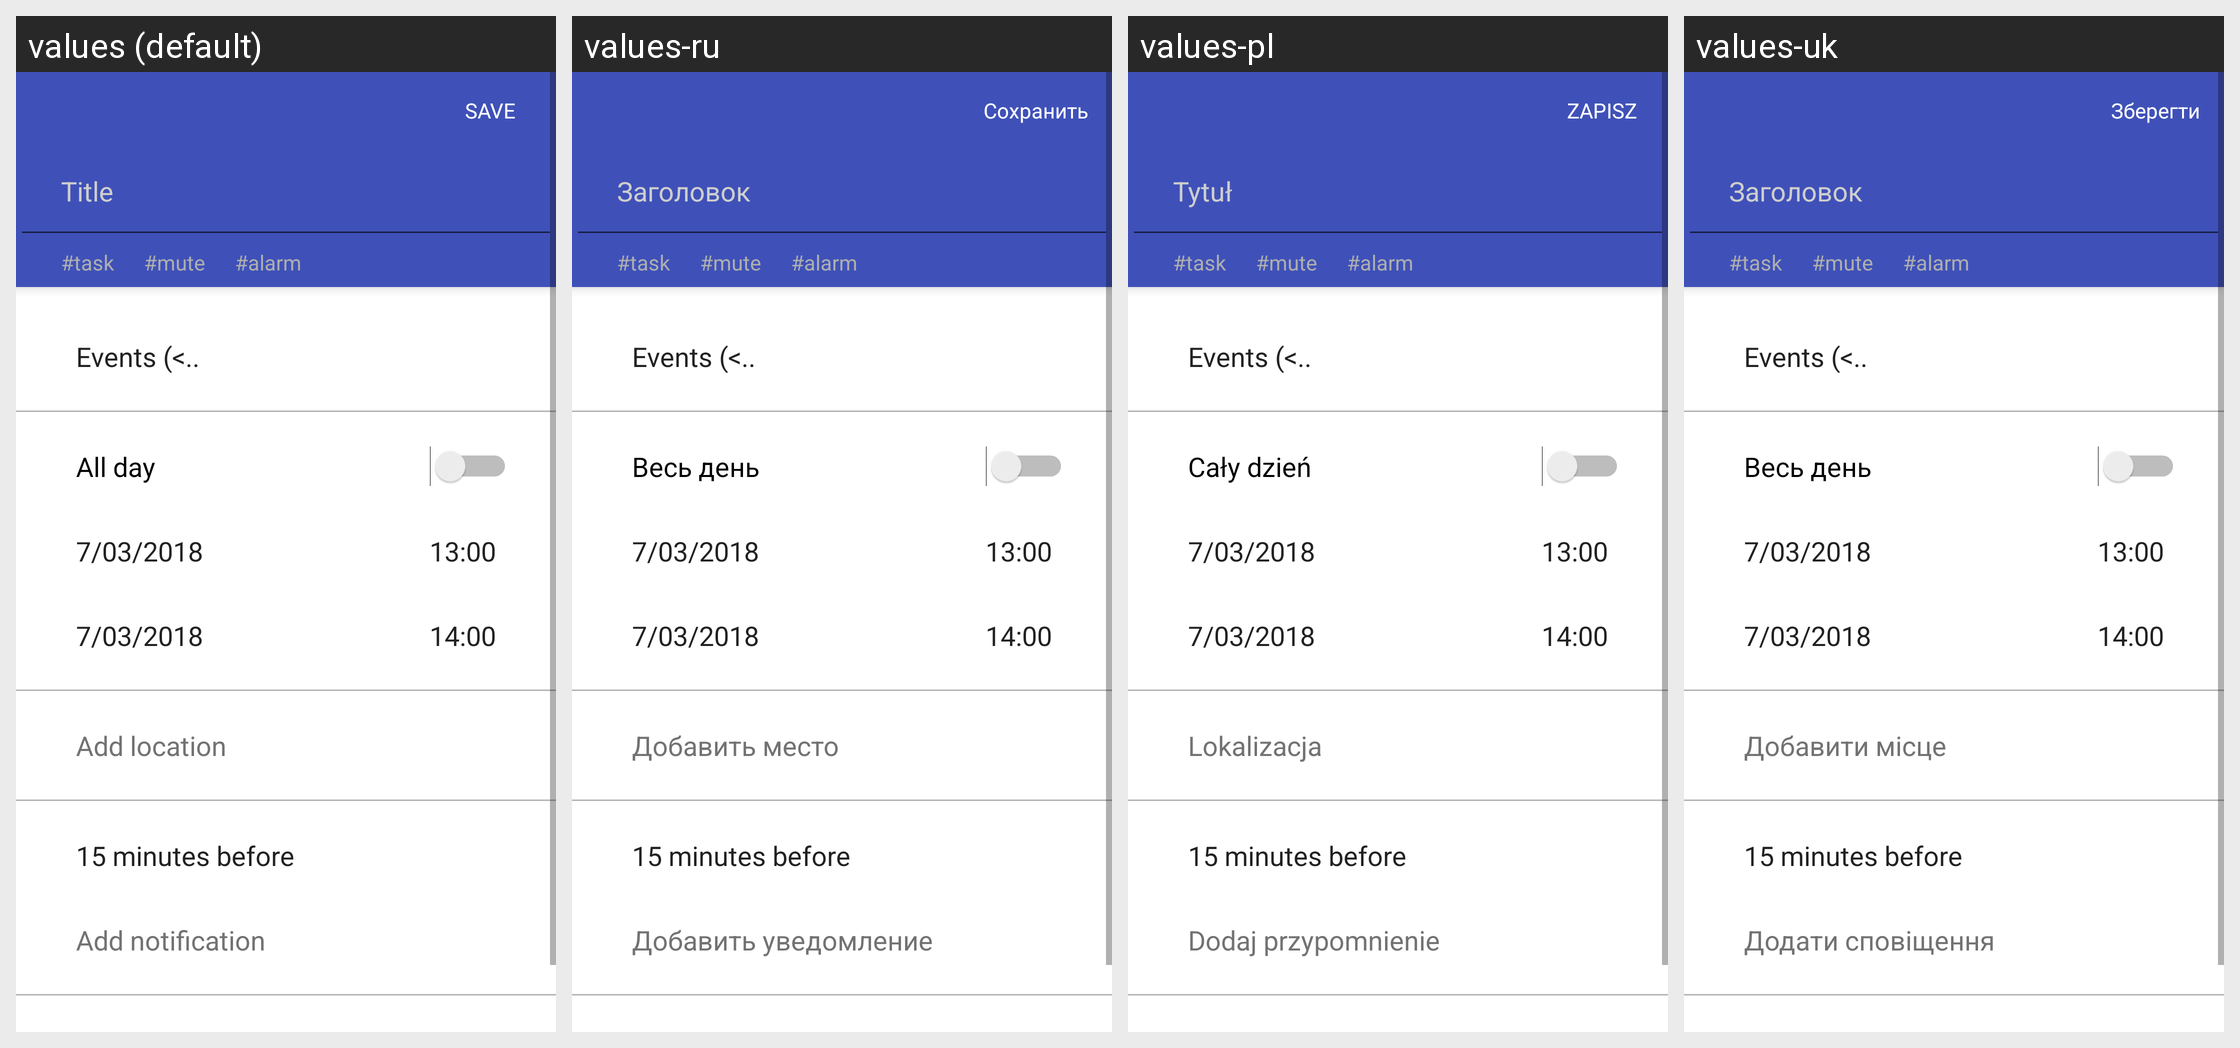

Strings drawn on this Android screen and how each of the app's shown locales translates them:
Android screen res/layout/content_add_event.xml rendered under 4 locales, left to right: values (default), values-ru, values-pl, values-uk. Device: Nexus 5 (rendered at 1080×1920; each locale shown at half size, 540×960, under a caption strip naming it); theme AppTheme.
Other locales in the repository, not shown: values-de, values-fr.
Strings drawn on this screen, with the default value and each locale's value (text and hints the layout hard-codes, and strings that could not be matched under every locale, appear in the picture but are not listed):

save_button_title
  values: SAVE
  values-ru: Сохранить
  values-pl: ZAPISZ
  values-uk: Зберегти

add_event_event_title_hint
  values: Title
  values-ru: Заголовок
  values-pl: Tytuł
  values-uk: Заголовок

task_tag
  values: #task
  values-ru: #task  [not translated; the default value is used]
  values-pl: #task
  values-uk: #task  [not translated; the default value is used]

mute_tag
  values: #mute
  values-ru: #mute  [not translated; the default value is used]
  values-pl: #mute
  values-uk: #mute  [not translated; the default value is used]

alarm_tag
  values: #alarm
  values-ru: #alarm  [not translated; the default value is used]
  values-pl: #alarm
  values-uk: #alarm  [not translated; the default value is used]

all_day
  values: All day
  values-ru: Весь день
  values-pl: Cały dzień
  values-uk: Весь день

add_location
  values: Add location
  values-ru: Добавить место
  values-pl: Lokalizacja
  values-uk: Добавити місце

add_notification
  values: Add notification
  values-ru: Добавить уведомление
  values-pl: Dodaj przypomnienie
  values-uk: Додати сповіщення
